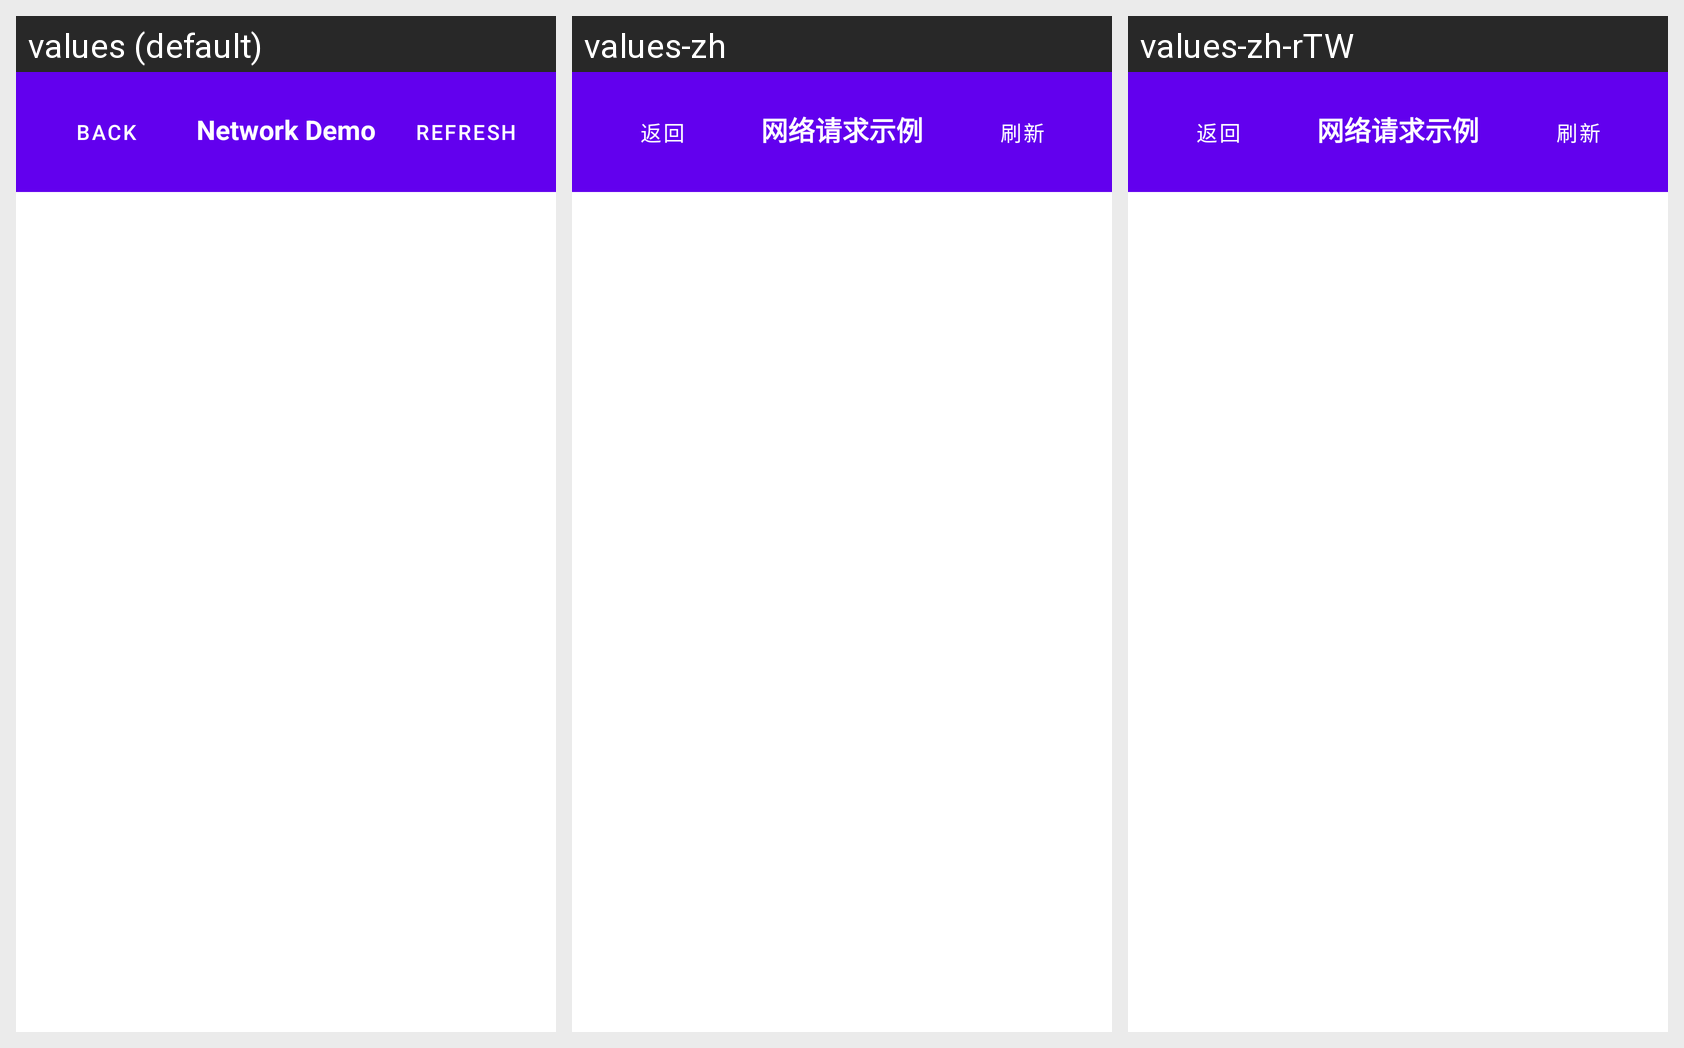

The same Android screen rendered under several of its app's locales, left to right. List the strings drawn on it with the default value and each locale's translation.
Android screen res/layout/activity_network_demo.xml rendered under 3 locales, left to right: values (default), values-zh, values-zh-rTW. Device: Nexus 5 (rendered at 1080×1920; each locale shown at half size, 540×960, under a caption strip naming it); theme Theme.Commonlib.
Strings drawn on this screen, with the default value and each locale's value (text and hints the layout hard-codes, and strings that could not be matched under every locale, appear in the picture but are not listed):

back
  values: Back
  values-zh: 返回
  values-zh-rTW: 返回

refresh
  values: Refresh
  values-zh: 刷新
  values-zh-rTW: 刷新
